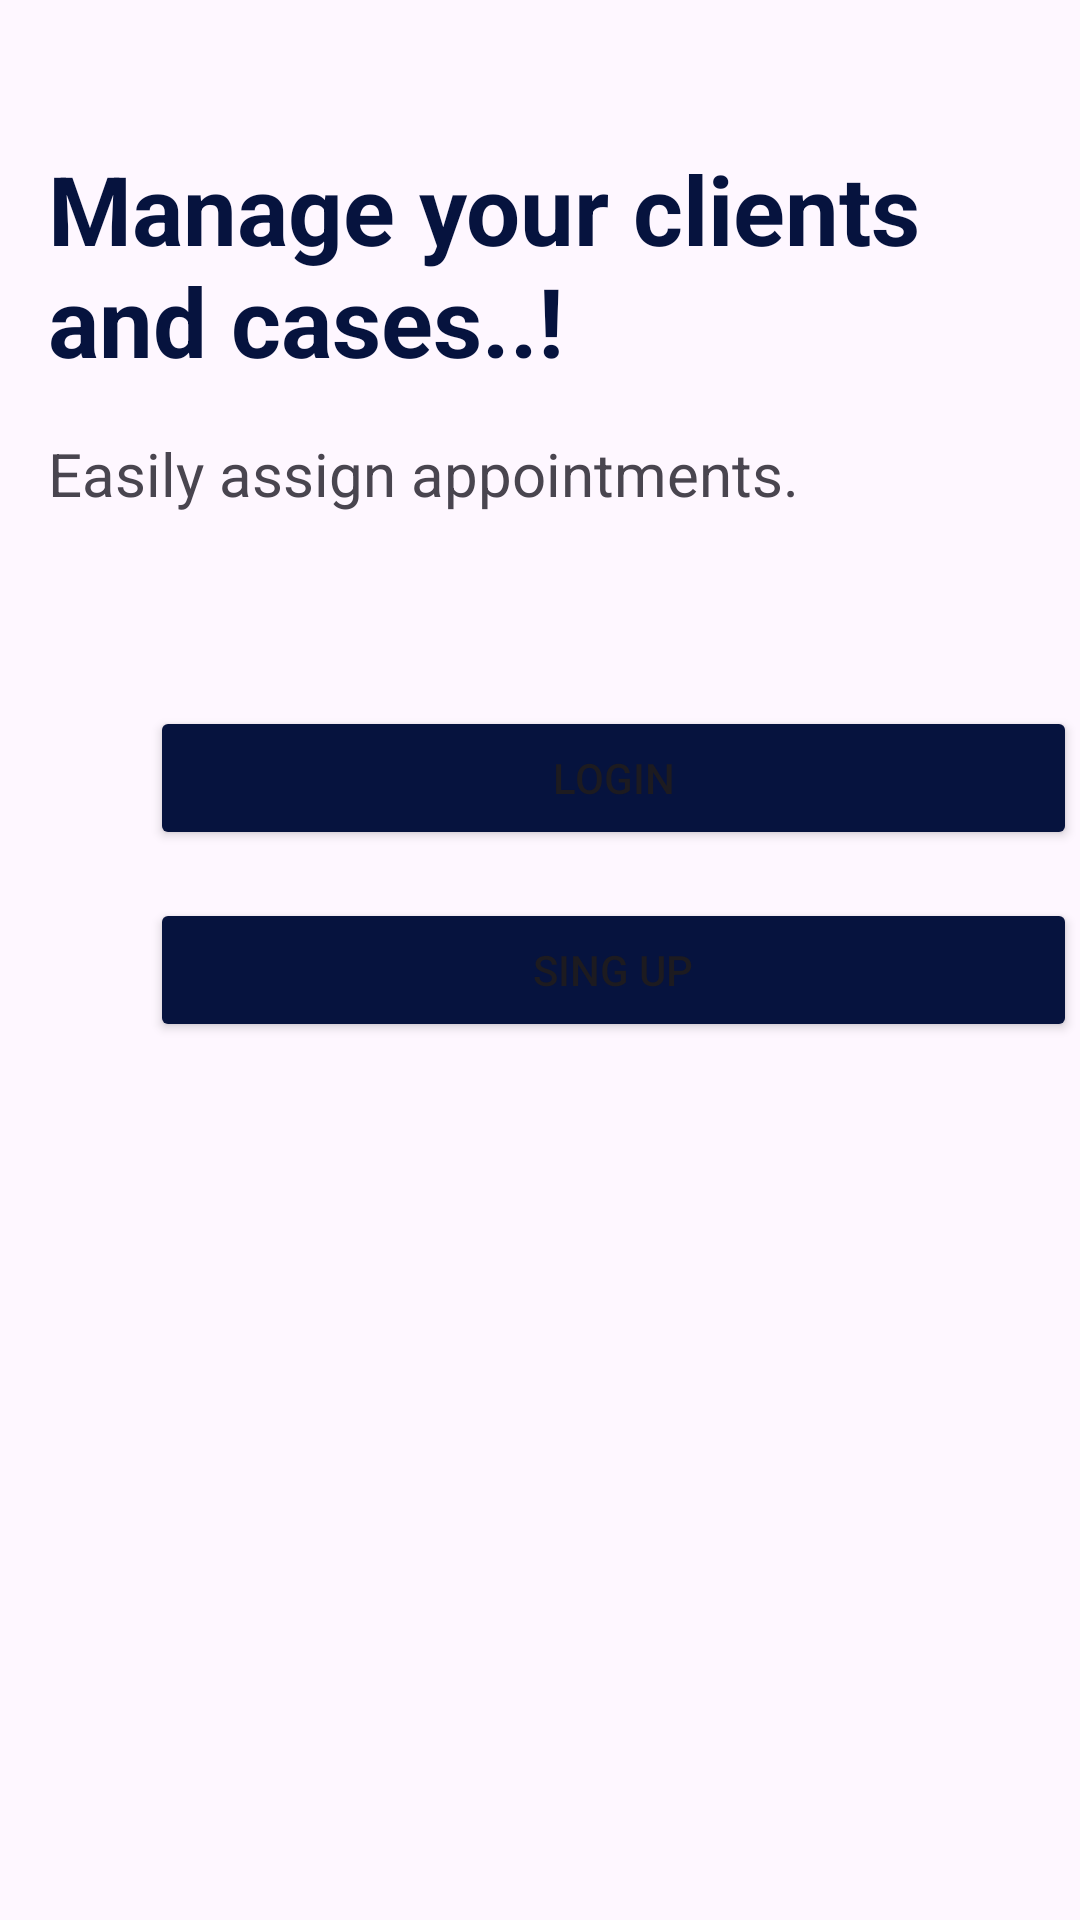

Reconstruct the res/layout file that produces this screen, plus the resources it refers to.
<!-- AndroidManifest.xml: application theme Theme.AppAbogadosTN -->
<!-- res/layout/lyt_welcome.xml -->
<?xml version="1.0" encoding="utf-8"?>
<androidx.constraintlayout.widget.ConstraintLayout xmlns:android="http://schemas.android.com/apk/res/android"
    xmlns:app="http://schemas.android.com/apk/res-auto"
    xmlns:tools="http://schemas.android.com/tools"
    android:layout_width="match_parent"
    android:layout_height="match_parent"
    tools:context=".act_Welcome">

    <LinearLayout
        android:layout_width="409dp"
        android:layout_height="729dp"
        android:orientation="vertical"
        tools:layout_editor_absoluteX="1dp"
        tools:layout_editor_absoluteY="1dp">

        <LinearLayout
            android:layout_width="match_parent"
            android:layout_height="wrap_content"
            android:layout_marginStart="@dimen/commun_margin"
            android:layout_marginTop="@dimen/margin_top_init"
            android:layout_marginEnd="@dimen/commun_margin"
            android:orientation="horizontal">
            
            <TextView
                android:id="@+id/txtHello"
                android:layout_width="wrap_content"
                android:layout_height="wrap_content"
                android:layout_weight="1"
                android:text="@string/title_welcome"
                android:textColor="@color/dark_blue"
                android:textSize="@dimen/titles_size"
                android:textStyle="bold" />
        </LinearLayout>

        <LinearLayout
            android:layout_width="match_parent"
            android:layout_height="wrap_content"
            android:layout_marginStart="@dimen/commun_margin"
            android:layout_marginTop="@dimen/commun_margin"
            android:layout_marginEnd="@dimen/commun_margin"
            android:orientation="horizontal">

            <TextView
                android:id="@+id/textView2"
                android:layout_width="wrap_content"
                android:layout_height="wrap_content"
                android:layout_weight="1"
                android:color="@color/dark_blue"
                android:text="@string/subtitle_welcome"
                android:textSize="20sp" />

        </LinearLayout>


        <Space
            android:layout_width="match_parent"
            android:layout_height="@dimen/large_margin" />

        <LinearLayout
            android:layout_width="match_parent"
            android:layout_height="wrap_content"
            android:orientation="horizontal">

            <ImageView
                android:id="@+id/imageView"
                android:layout_width="wrap_content"
                android:layout_height="wrap_content"
                android:layout_weight="1"
                android:src="@drawable/welcome" />
        </LinearLayout>

        <Space
            android:layout_width="match_parent"
            android:layout_height="@dimen/large_margin" />

        <LinearLayout
            android:layout_width="match_parent"
            android:layout_height="wrap_content"
            android:orientation="horizontal"
            android:layout_marginStart="@dimen/marginx_bottons"
            android:layout_marginEnd="@dimen/marginx_bottons">

            <Button
                android:id="@+id/btnLogin"
                android:layout_width="wrap_content"
                android:layout_height="wrap_content"
                android:layout_weight="1"
                android:backgroundTint="@color/dark_blue"
                android:text="@string/btn_login" />
        </LinearLayout>

        <Space
            android:layout_width="match_parent"
            android:layout_height="wrap_content"
            android:layout_marginTop="@dimen/commun_margin" />

        <LinearLayout
            android:layout_width="match_parent"
            android:layout_height="wrap_content"
            android:orientation="horizontal"
            android:layout_marginStart="@dimen/marginx_bottons"
            android:layout_marginEnd="@dimen/marginx_bottons">

            <Button
                android:id="@+id/btnSingUp"
                android:layout_width="wrap_content"
                android:layout_height="wrap_content"
                android:layout_weight="1"
                android:text="@string/btn_register"
                android:backgroundTint="@color/dark_blue"/>

        </LinearLayout>

        <Space
            android:layout_width="match_parent"
            android:layout_height="@dimen/commun_margin" />

        <LinearLayout
            android:layout_width="match_parent"
            android:layout_height="wrap_content"
            android:orientation="horizontal"
            android:layout_marginStart="@dimen/marginx_bottons"
            android:layout_marginEnd="@dimen/marginx_bottons"/>
    </LinearLayout>
</androidx.constraintlayout.widget.ConstraintLayout>
<!-- resources referenced by this layout -->
<resources>
  <color name="dark_blue">#06133E</color>
  <dimen name="commun_margin">16dp</dimen>
  <dimen name="large_margin">32dp</dimen>
  <dimen name="margin_top_init">48dp</dimen>
  <dimen name="marginx_bottons">50dp</dimen>
  <dimen name="titles_size">32dp</dimen>
  <string name="btn_login">Login</string>
  <string name="btn_register">Sing Up</string>
  <string name="subtitle_welcome">Easily assign appointments.</string>
  <string name="title_welcome">Manage your clients \nand cases..!</string>
  <style name="Theme.AppAbogadosTN" parent="Base.Theme.AppAbogadosTN" />
  <style name="Base.Theme.AppAbogadosTN" parent="Theme.Material3.DayNight.NoActionBar">
          
          
      </style>
</resources>
